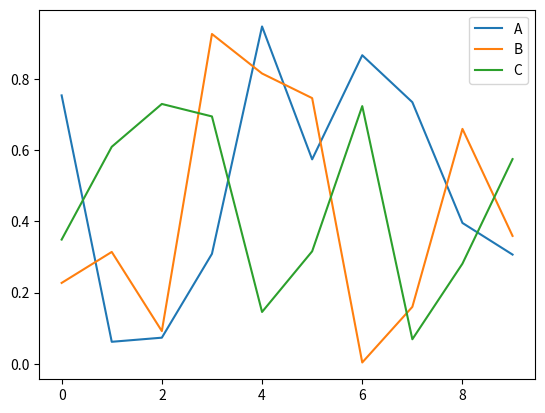

Generate this figure with matplotlib:
import numpy as np
import pandas as pd
import matplotlib.pyplot as plt


# 데이터 세트 만들기 (3개의 난수로 이루어진 10개의 배열)
data_set = np.random.rand(10,3)
print(data_set)

# pandas의 데이터프레임(DataFrame) 생성
df = pd.DataFrame(data_set, columns = ['A','B','C'])
print(df)

# 선형 그래프 그리기
df.plot()
plt.show()